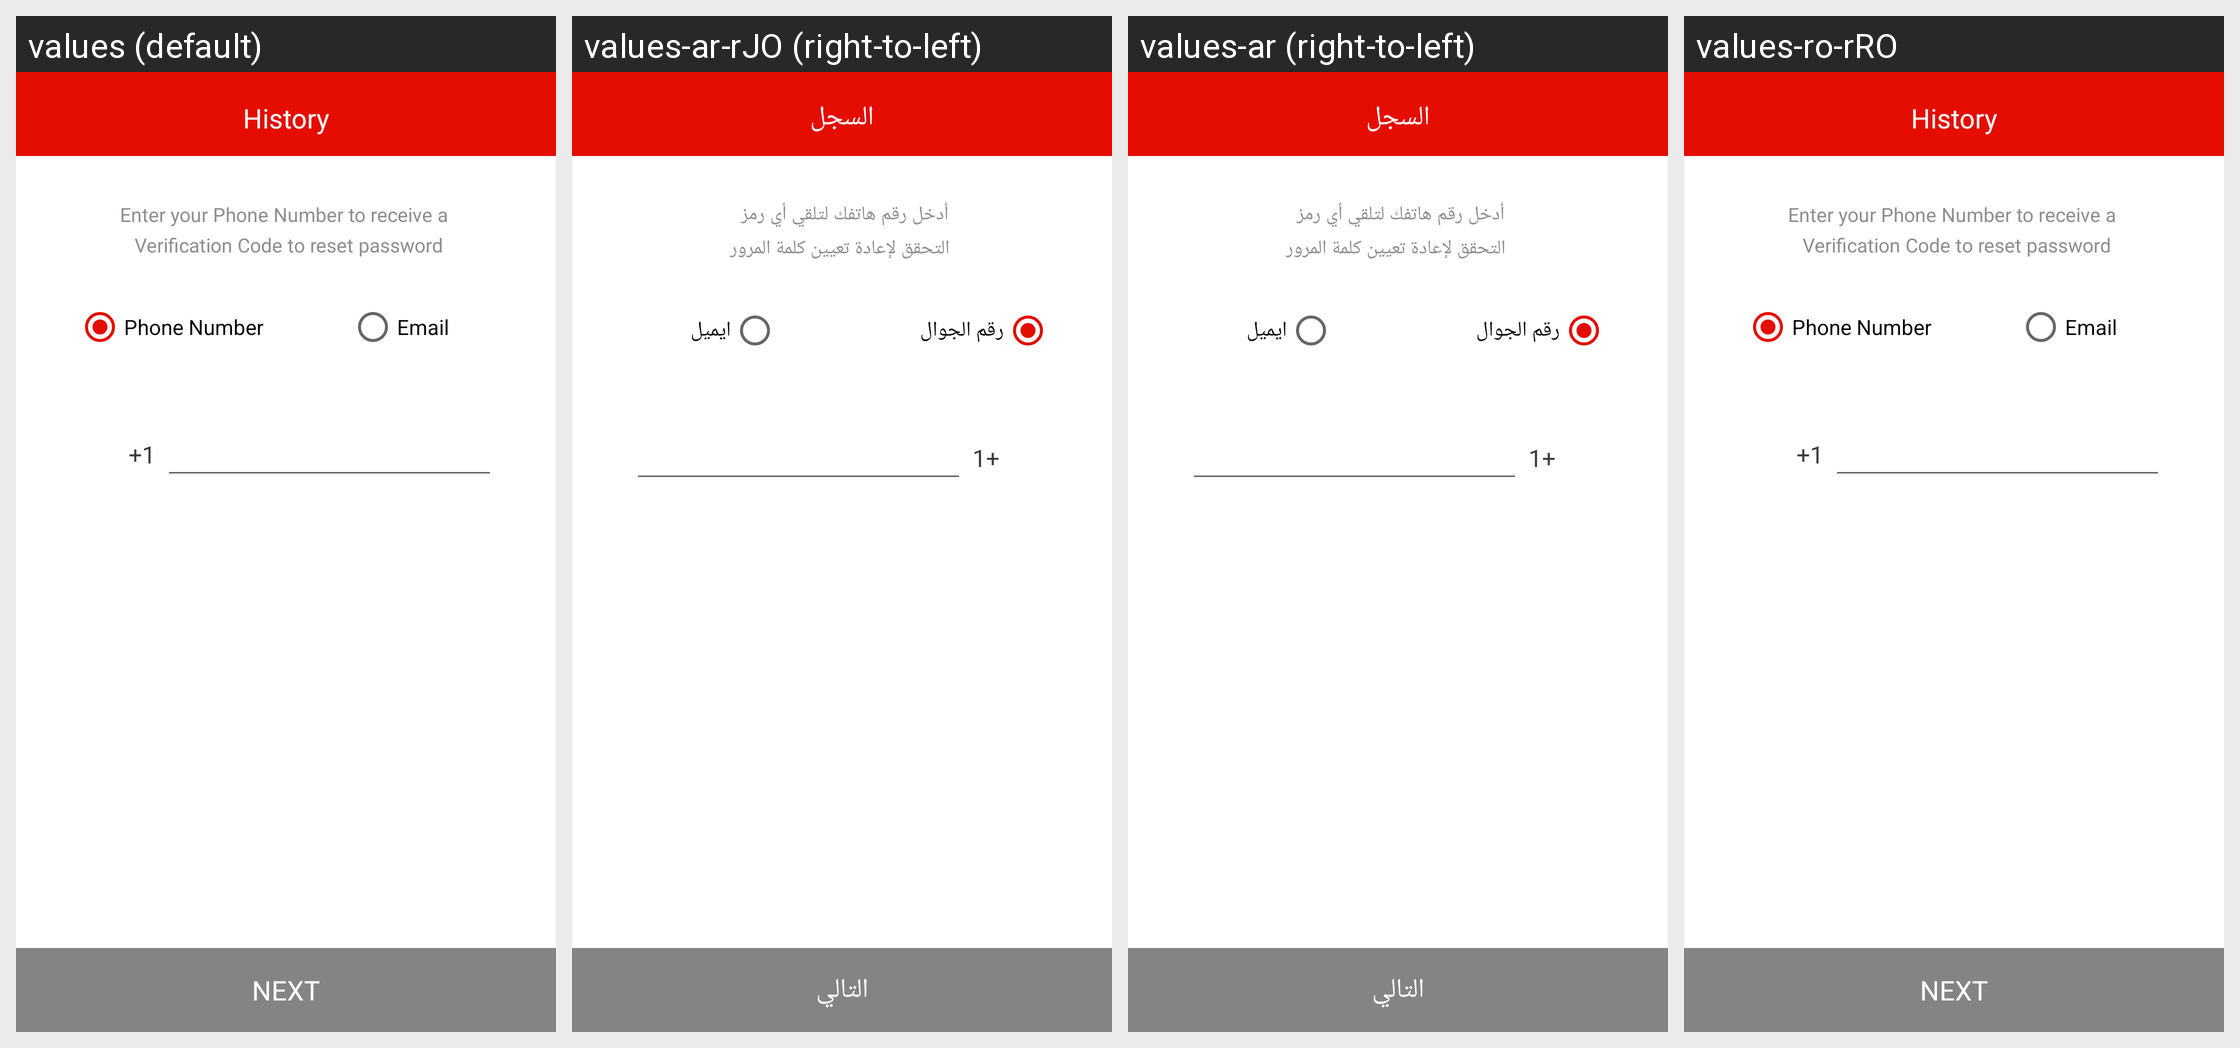

For this localized Android screen grid, give each drawn string resource with its value in every locale shown.
Android screen res/layout/activity_forgot_password_mob_num.xml rendered under 4 locales, left to right: values (default), values-ar-rJO (right-to-left), values-ar (right-to-left), values-ro-rRO. Device: Nexus 5 (rendered at 1080×1920; each locale shown at half size, 540×960, under a caption strip naming it); theme AppTheme.
Strings drawn on this screen, with the default value and each locale's value (text and hints the layout hard-codes, and strings that could not be matched under every locale, appear in the picture but are not listed):

forgotMsgMob
  values: Enter your Phone Number to receive a 
       Verification Code to reset password
  values-ar-rJO: أدخل رقم هاتفك لتلقي أي رمز 
       التحقق لإعادة تعيين كلمة المرور
  values-ar: أدخل رقم هاتفك لتلقي أي رمز 
       التحقق لإعادة تعيين كلمة المرور
  values-ro-rRO: Enter your Phone Number to receive a 
       Verification Code to reset password

phone_number
  values: Phone Number
  values-ar-rJO: رقم الجوال
  values-ar: رقم الجوال
  values-ro-rRO: Phone Number

Email
  values: Email
  values-ar-rJO: ايميل
  values-ar: ايميل
  values-ro-rRO: Email

next
  values: NEXT
  values-ar-rJO: التالي
  values-ar: التالي
  values-ro-rRO: NEXT

history
  values: History
  values-ar-rJO: السجل
  values-ar: السجل
  values-ro-rRO: History
